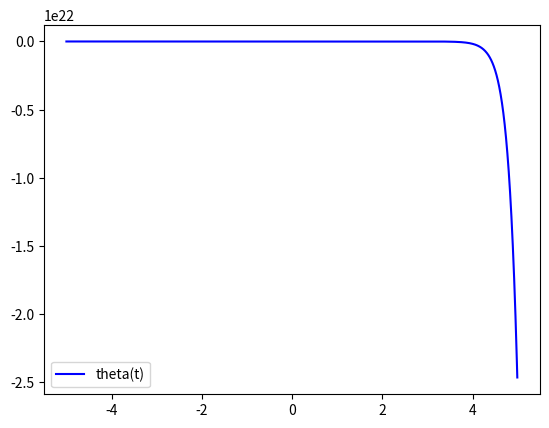

Recreate this plot in Python.
import numpy as np
from scipy.integrate import odeint
import matplotlib.pyplot as plt

y = np.arange(-5, 5, 0.01)

	
def diff_func(sys, y):
    z, y = sys 
    dy_dt = z
    dz_dy = -4 * z + 5 * y
    return dy_dt, dz_dy


y0 = 4
dy0_dt = -1
sys0 = y0, dy0_dt

sol = odeint(diff_func, sys0, y)


plt.plot(y, sol[:, 1], 'b', label='theta(t)')

plt.legend()
plt.savefig('pic6.png')